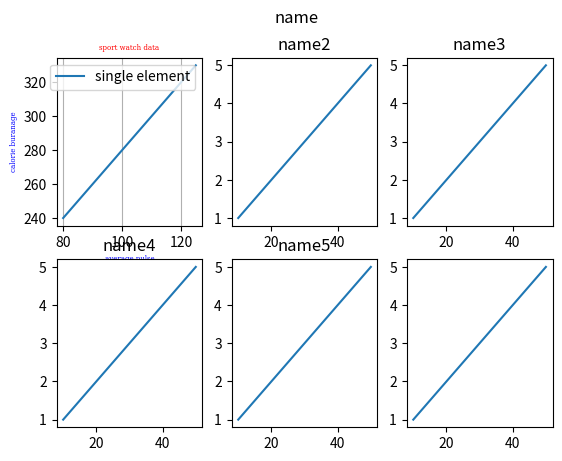

Write Python code to recreate this figure.
import matplotlib.pyplot as plt
import numpy as np
x=np.array([80,85,90,95,100,105,110,115,120,125])
y=np.array([240,250,260,270,280,290,300,310,320,330])
font1={'family':'serif','color':'red','size':5}
font2={'family':'serif','color':'blue','size':5}
plt.subplot(2,3,1)
plt.plot(x,y)
plt.title("name1")

plt.title("sport watch data",fontdict=font1)
plt.xlabel("average pulse",fontdict=font2)
plt.ylabel("calorie buranage",fontdict=font2)
plt.legend(['single element'])
plt.grid(axis='x')

x1=np.array([10,20,30,40,50])
y1=np.array([1,2,3,4,5])
plt.subplot(2,3,2)
plt.plot(x1,y1)
plt.title("name2")

x2=np.array([10,20,30,40,50])
y2=np.array([1,2,3,4,5])
plt.subplot(2,3,3)
plt.plot(x2,y2)
plt.title("name3")


x3=np.array([10,20,30,40,50])
y3=np.array([1,2,3,4,5])
plt.subplot(2,3,4)
plt.plot(x3,y3)
plt.title("name4")


x4=np.array([10,20,30,40,50])
y4=np.array([1,2,3,4,5])
plt.subplot(2,3,5)
plt.plot(x4,y4)
plt.title("name5")

x5=np.array([10,20,30,40,50])
y5=np.array([1,2,3,4,5])
plt.subplot(2,3,6)
plt.plot(x5,y5)
plt.suptitle('name')
plt.show()

